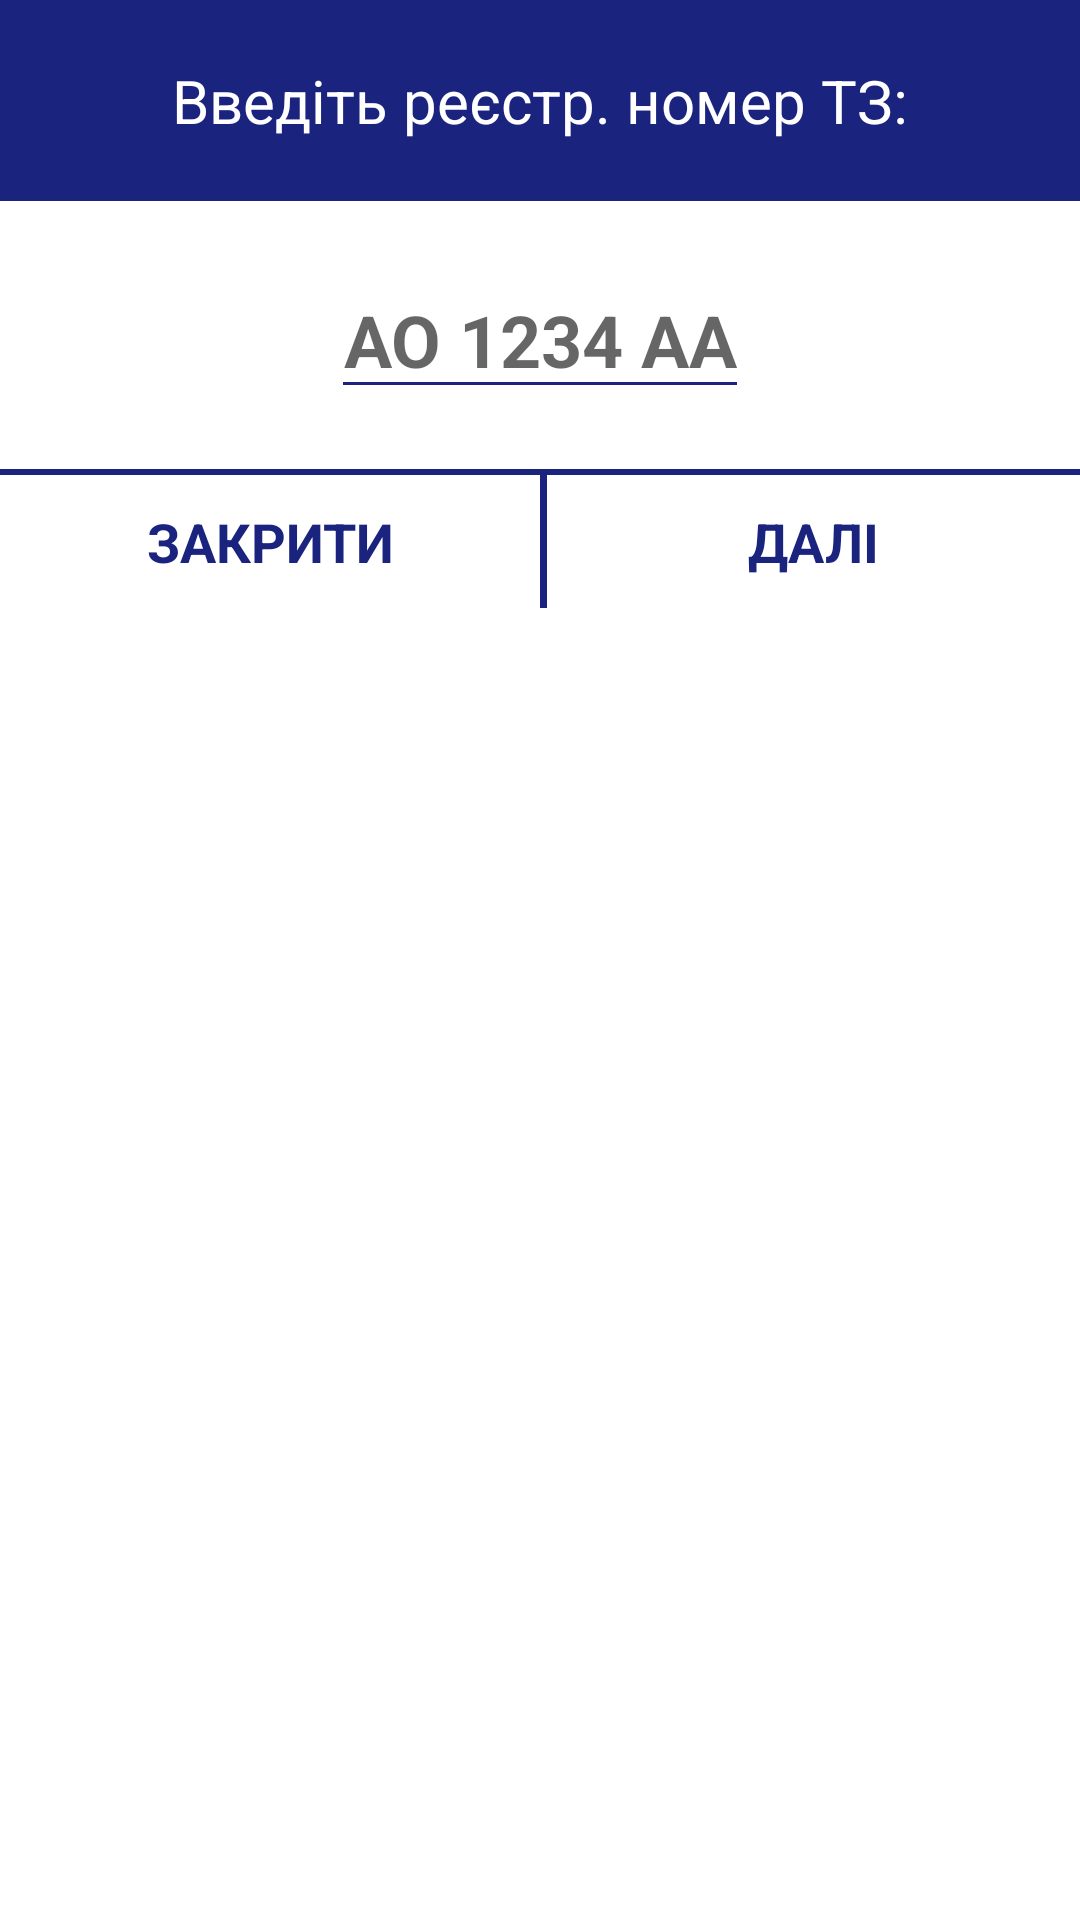

Write the Android layout XML for this screen, with the resource values it uses.
<!-- AndroidManifest.xml: application theme AppTheme -->
<!-- res/layout/dialog_edit.xml -->
<?xml version="1.0" encoding="utf-8"?>

<LinearLayout xmlns:android="http://schemas.android.com/apk/res/android"
    xmlns:tools="http://schemas.android.com/tools"
    android:layout_width="match_parent"
    android:layout_height="match_parent"
    android:background="#fff"
    android:orientation="vertical">

    <TextView
        android:id="@+id/textView"
        android:layout_width="match_parent"
        android:layout_height="wrap_content"
        android:gravity="center"
        android:background="@color/colorPrimary"
        android:padding="20dp"
        android:text="Введіть реєстр. номер ТЗ:"
        android:textColor="@android:color/white"
        android:textSize="20sp"

        />

    <EditText
        android:id="@+id/tv_number"
        android:layout_width="wrap_content"
        android:layout_height="wrap_content"
        android:layout_marginTop="20dp"
        android:backgroundTint="@color/colorPrimary"
        android:textColor="@android:color/black"
        android:textStyle="bold"
        android:textAllCaps="true"
        android:imeOptions="flagForceAscii"
        android:hint="AO 1234 AA"
        android:layout_gravity="center"
        android:gravity="center"
        android:inputType="textCapCharacters"
        android:maxLength="10"
        android:textSize="24sp" />

    <LinearLayout
        android:layout_width="match_parent"
        android:layout_height="wrap_content"
        android:layout_marginTop="20dp"
        android:orientation="vertical">

        <View
            android:layout_width="match_parent"
            android:layout_height="2dp"
            android:background="@color/colorPrimary" />


        <LinearLayout
            android:layout_width="match_parent"
            android:layout_height="wrap_content"
            android:orientation="horizontal">


            <TextView
                android:id="@+id/tv_close"
                android:layout_width="wrap_content"
                android:layout_height="wrap_content"
                android:layout_weight="49"
                android:text="Закрити"
                android:gravity="center"
                android:textAllCaps="true"
                android:textColor="@color/colorPrimary"
                android:textStyle="bold"
                android:textSize="18sp" />

            <View
                android:layout_width="0.5dp"
                android:layout_height="match_parent"
                android:background="@color/colorPrimary"
                android:layout_weight="1"/>

            <TextView
                android:id="@+id/tv_ok"
                android:layout_width="wrap_content"
                android:layout_height="wrap_content"
                android:layout_weight="57"
                android:text="Далі"
                android:textAllCaps="true"
                android:gravity="center"
                android:padding="10dp"
                android:textColor="@color/colorPrimary"
                android:textStyle="bold"
                android:textSize="18sp" />


        </LinearLayout>

    </LinearLayout>



</LinearLayout>
<!-- resources referenced by this layout -->
<resources>
  <color name="colorPrimary">#1a237e</color>
  <style name="AppTheme" parent="Theme.AppCompat.Light.NoActionBar">
          
          <item name="colorPrimary">@color/colorPrimary</item>
          <item name="colorPrimaryDark">@color/colorPrimaryDark</item>
          <item name="colorAccent">@color/colorAccent</item>
  
  
      </style>
  <color name="colorPrimaryDark">#000051</color>
  <color name="colorAccent">#1a237e</color>
</resources>
